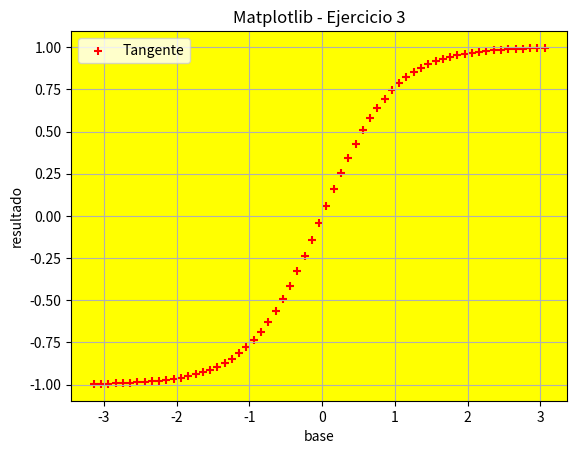

Here is the Python script that generated this plot:
# Matplotlib [Python]
# Ejercicios de práctica

# [redacted]
# Version: 2.0

# IMPORTANTE: NO borrar los comentarios
# que aparecen en verde con el hashtag "#"

# Ejercicios de matplotlib
import numpy as np
import matplotlib.pyplot as plt


if __name__ == '__main__':
    print("Bienvenidos a otra clase de Inove con Python")
    print("Scatter Plot")

    # NOTA: aproveche los ejemplos "scatter_plot" de clase

    # Se desea graficar la función tanh para el siguiente
    # intervalor de valores de "X"
    x = np.arange(-np.pi, np.pi, 0.1)

    # Función y = tanh(x) --> tangente hiperbólica
    y = np.tanh(x)

    # Alumno: Graficar la función utilizando "scatter"
    # utilizando "x" e "y" ya disponible

    # Colocar la leyenda y el label con el nombre de la función

    # Elegir un marker a elección

    # Crear acá su gráfico
    fig=plt.figure()
    ax=fig.add_subplot()
    ax.scatter(x,y,color='r', label='Tangente', marker='+')
    
    ax.grid()
    ax.set_facecolor('yellow')
    ax.set_title('Matplotlib - Ejercicio 3')
    ax.set_ylabel('resultado')
    ax.set_xlabel('base')
    ax.legend()
    
    plt.show(block=True)
    print("terminamos")
